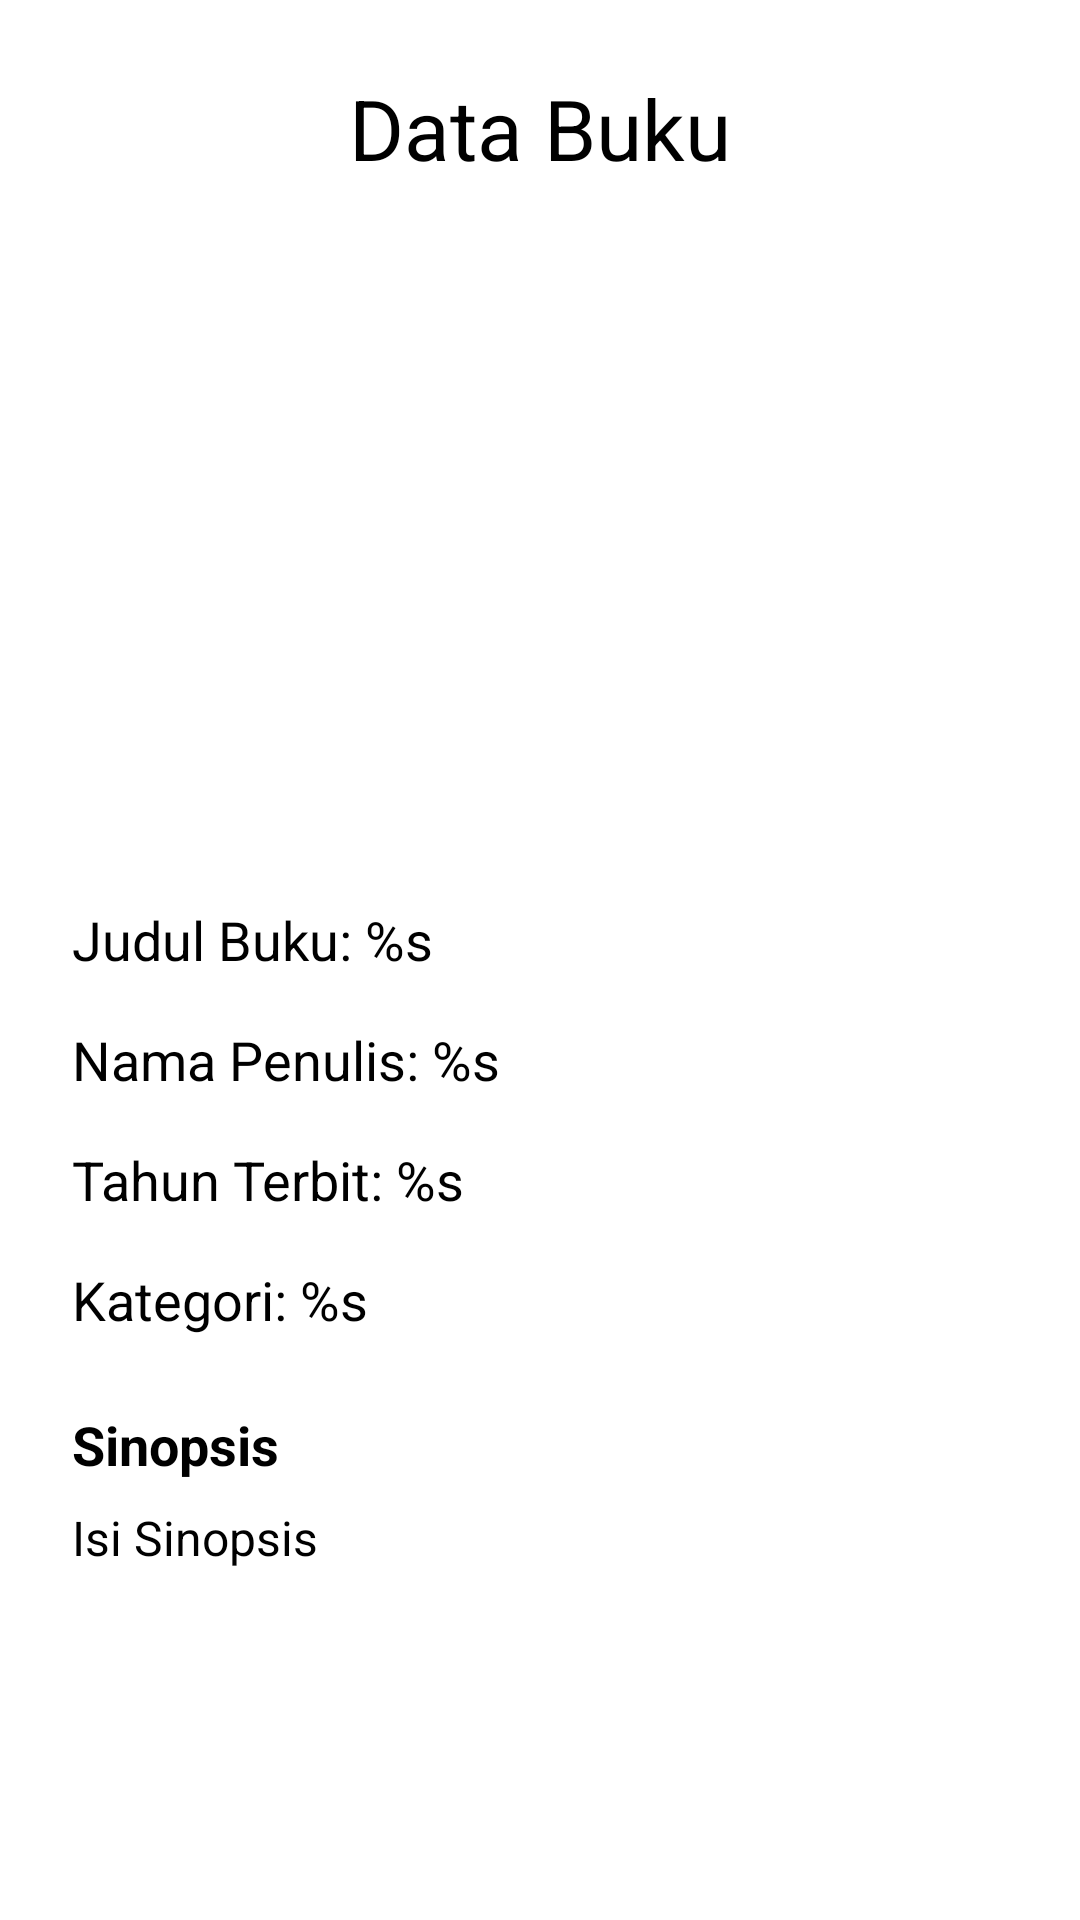

This screen was rendered from an Android layout file. Write that file and the resources it references.
<!-- AndroidManifest.xml: application theme Theme.MyBooksApp -->
<!-- res/layout/activity_detail_book.xml -->
<?xml version="1.0" encoding="utf-8"?>
<ScrollView xmlns:android="http://schemas.android.com/apk/res/android"
    xmlns:tools="http://schemas.android.com/tools"
    android:layout_width="match_parent"
    android:layout_height="match_parent"
    android:orientation="vertical"
    tools:context=".DetailBookActivity">

    <androidx.appcompat.widget.LinearLayoutCompat
        android:layout_width="match_parent"
        android:layout_height="wrap_content"
        android:orientation="vertical"
        android:padding="24dp">

        <TextView
            android:layout_width="match_parent"
            android:layout_height="wrap_content"
            android:paddingBottom="16dp"
            android:gravity="center"
            android:text="Data Buku"
            style="@style/MainTitle" />

        <ImageView
            android:id="@+id/iv_book_cover"
            android:layout_width="200dp"
            android:layout_height="200dp"
            android:layout_gravity="center"
            android:layout_marginBottom="16dp"
            android:src="@drawable/ic_launcher_foreground" />

        <androidx.appcompat.widget.LinearLayoutCompat
            android:layout_width="match_parent"
            android:layout_height="wrap_content"
            android:minHeight="160dp"
            android:layout_marginBottom="16dp"
            android:orientation="vertical">

            <TextView
                android:id="@+id/tv_book_title"
                android:layout_width="match_parent"
                android:layout_height="wrap_content"
                android:layout_weight="1"
                android:gravity="center_vertical"
                android:text="@string/book_title"
                style="@style/Header" />

            <TextView
                android:id="@+id/tv_author_name"
                android:layout_width="match_parent"
                android:layout_height="wrap_content"
                android:layout_weight="1"
                android:gravity="center_vertical"
                android:text="@string/author_name"
                style="@style/Header" />

            <TextView
                android:id="@+id/tv_publication_year"
                android:layout_width="match_parent"
                android:layout_height="wrap_content"
                android:layout_weight="1"
                android:gravity="center_vertical"
                android:text="@string/publication_year"
                style="@style/Header" />

            <TextView
                android:id="@+id/tv_category"
                android:layout_width="match_parent"
                android:layout_height="wrap_content"
                android:layout_weight="1"
                android:gravity="center_vertical"
                android:text="@string/category"
                style="@style/Header" />

        </androidx.appcompat.widget.LinearLayoutCompat>

        <androidx.appcompat.widget.LinearLayoutCompat
            android:layout_width="match_parent"
            android:layout_height="wrap_content"
            android:orientation="vertical">

            <TextView
                android:id="@+id/tv_sinopsis_label"
                android:layout_width="match_parent"
                android:layout_height="wrap_content"
                android:layout_weight="1"
                android:gravity="center_vertical"
                android:paddingBottom="8dp"
                android:text="Sinopsis"
                style="@style/HeaderBold" />

            <TextView
                android:id="@+id/tv_sinopsis"
                android:layout_width="match_parent"
                android:layout_height="wrap_content"
                android:justificationMode="inter_word"
                android:text="Isi Sinopsis"
                style="@style/Caption" />

        </androidx.appcompat.widget.LinearLayoutCompat>
    </androidx.appcompat.widget.LinearLayoutCompat>

</ScrollView>
<!-- resources referenced by this layout -->
<resources>
  <string name="author_name">Nama Penulis: %s</string>
  <string name="book_title">Judul Buku: %s</string>
  <string name="category">Kategori: %s</string>
  <string name="publication_year">Tahun Terbit: %s</string>
  <style name="Caption">
          <item name="android:textSize">16sp</item>
          <item name="android:textColor">@color/black</item>
      </style>
  <style name="Header">
          <item name="android:textSize">18sp</item>
          <item name="android:textColor">@color/black</item>
      </style>
  <style name="HeaderBold">
          <item name="android:textSize">18sp</item>
          <item name="android:textColor">@color/black</item>
          <item name="android:textStyle">bold</item>
      </style>
  <style name="MainTitle">
          <item name="android:textSize">28sp</item>
          <item name="android:textColor">@color/black</item>
      </style>
  <!-- not gathered from this repository: default colours our renderer supplied (Android Studio template values) -->
  <color name="black">#FF000000</color>
</resources>
